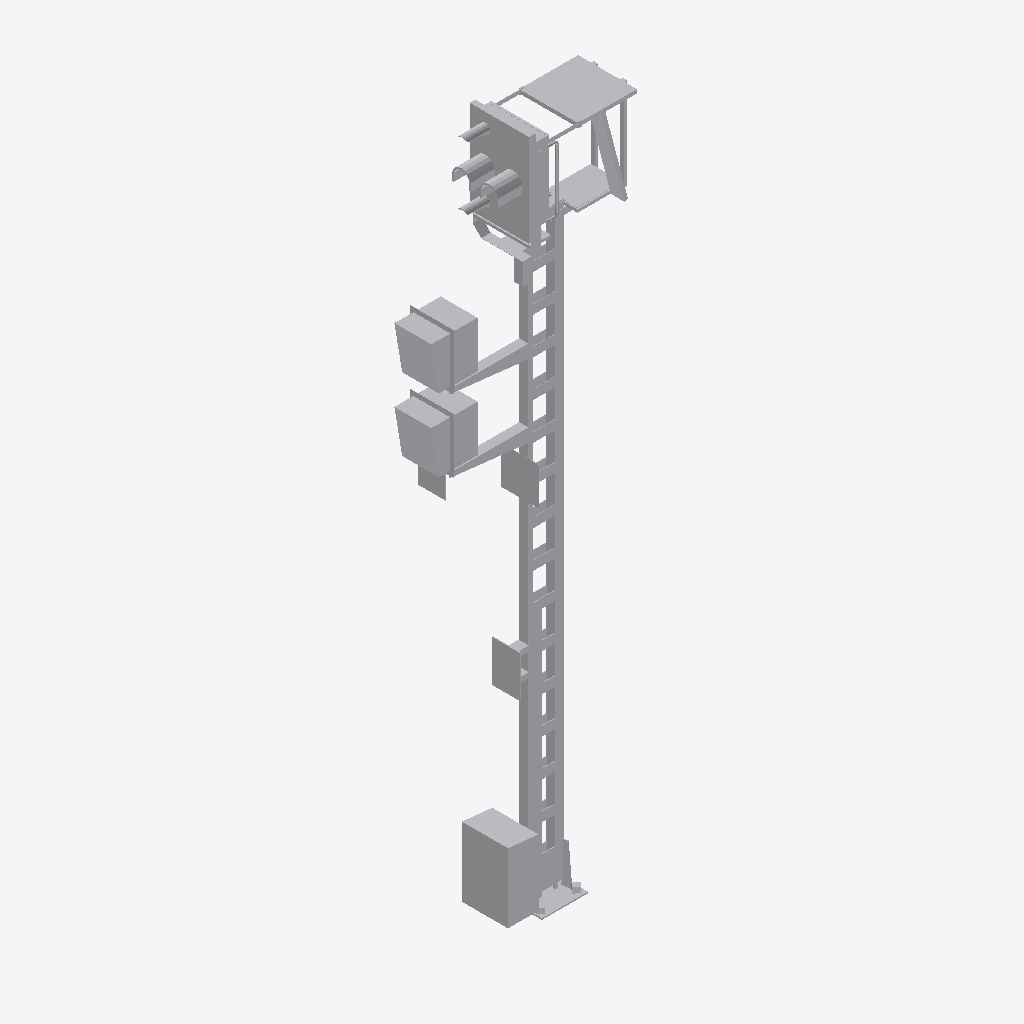
Isometric view of an IFC building model (IFC-SPF (STEP), schema IFC4, length unit metre), seen from the south-west, elements coloured by IFC class: 1 other element (light grey).
Extent 2.1 m × 0.7 m × 7.5 m (x, y, z). Storeys (1): Ebene 1 at 0.00 m. Elements (1): 1 IfcBuildingElementProxy.

HEADER;
FILE_DESCRIPTION(('ViewDefinition [ReferenceView_V1.1]'),'2;1');
FILE_NAME('','2022-09-20T11:54:44',(''),(''),'The EXPRESS Data Manager Version 5.02.0100.07 : ','20211019_1515(x64) - Exporter 20.2.60.15 - Defau','');
FILE_SCHEMA(('IFC4'));
ENDSEC;
DATA;
#107=IFCPROJECT('1WyOmuBXf7rgYymLfynWWx',#42,'',$,$,'','',(#98),#93);
#15403=IFCSITE('1WyOmuBXf7rgYymLfynWWv',#42,'Default',$,$,#15400,$,$,.ELEMENT.,(42,24,53,508911),(-71,-15,-29,-58837),0.0,$,$);
#122=IFCBUILDING('1WyOmuBXf7rgYymLfynWWw',#42,'',$,$,#33,$,'',.ELEMENT.,$,$,$);
#135=IFCBUILDINGSTOREY('1WyOmuBXf7rgYymLg3EV54',#42,'Ebene 1',$,'Ebene:Ebene 1',#133,$,'Ebene 1',.ELEMENT.,0.0);
#15269=IFCBUILDINGELEMENTPROXY('367WuMEOn7Sg3pj7izo_Dx',#42,'S 8000.5.7-18_M6400-2Zu-VS-B_LOD400-500:S 8000.5.7-18_M6400-2Zu-VS-B_LOD400-500:3346',$,'S 8000.5.7-18_M6400-2Zu-VS-B_LOD400-500:S 8000.5.7-18_M6400-2Zu-VS-B_LOD400-500',#15267,#15261,'3346',$);
ENDSEC;
